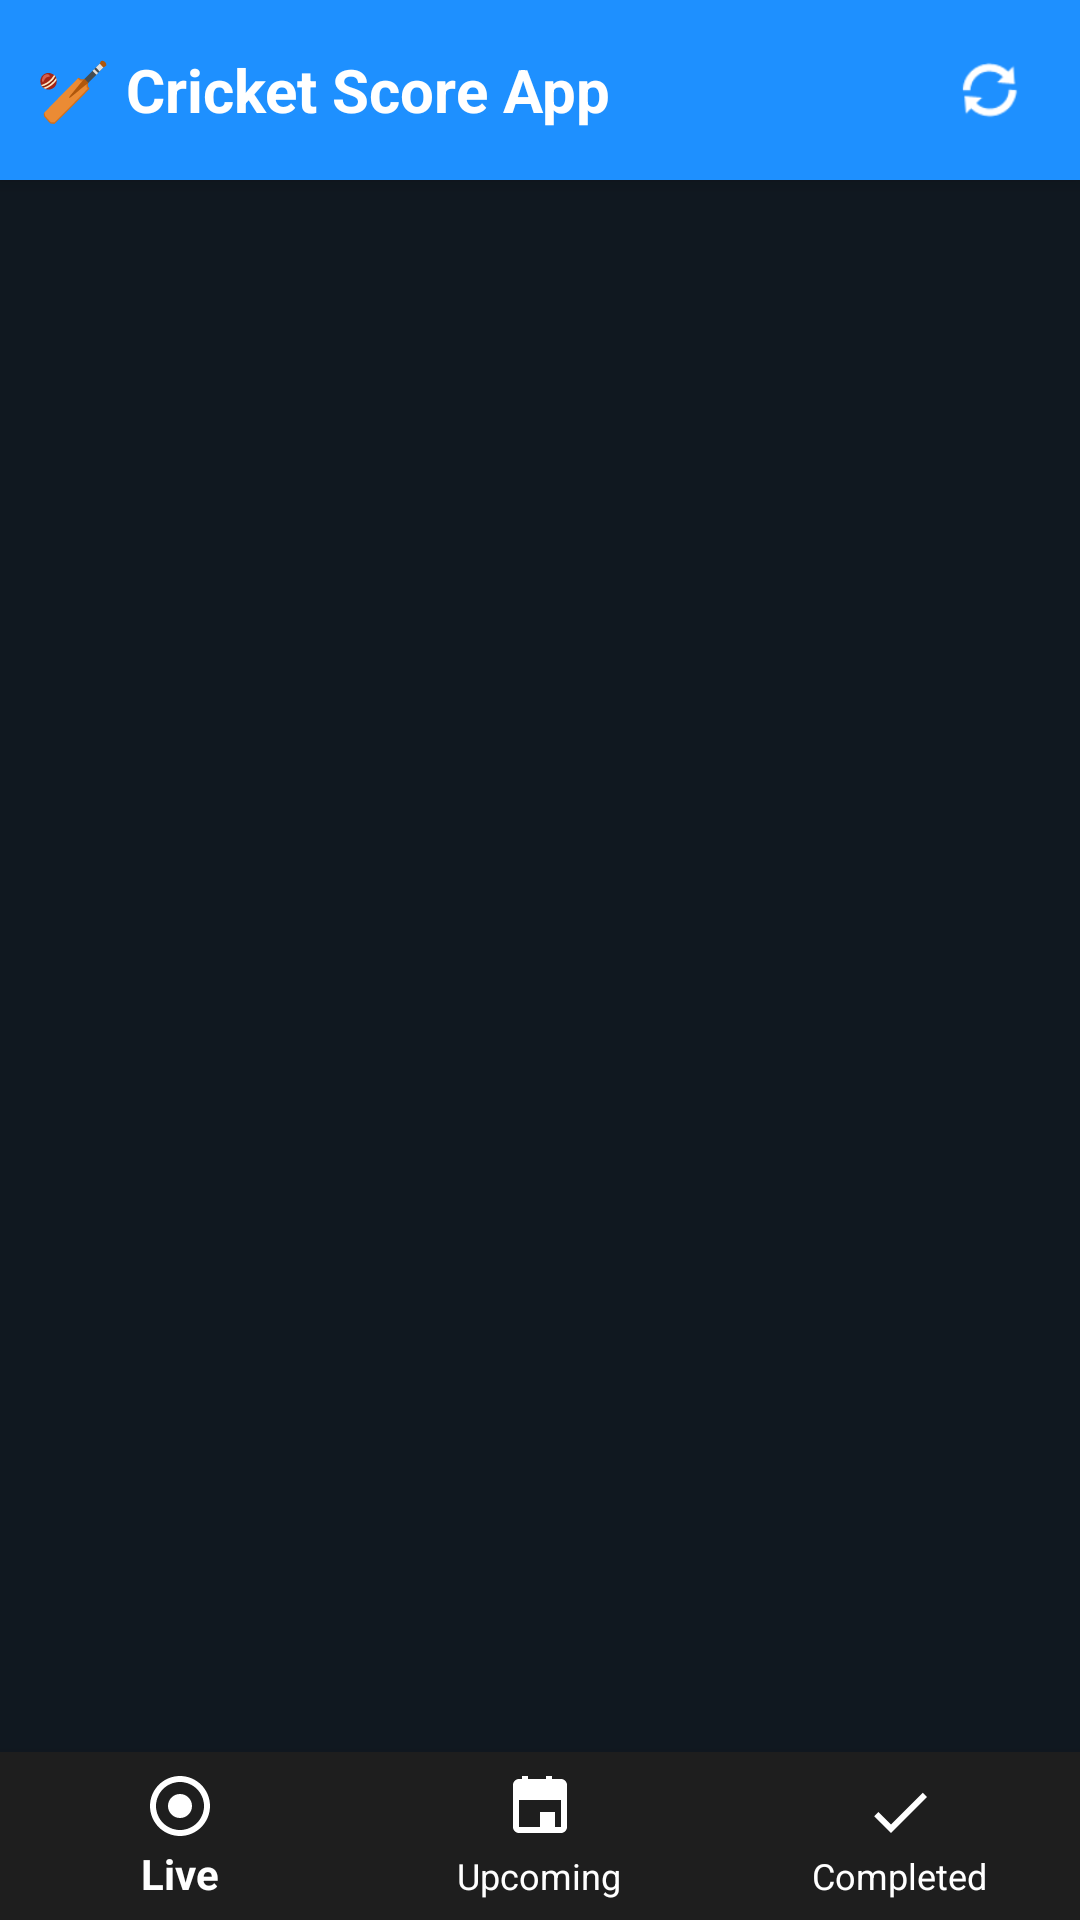

Reconstruct the res/layout file that produces this screen, plus the resources it refers to.
<!-- AndroidManifest.xml: activity theme Theme.SportsScoreApp -->
<!-- res/layout/activity_main.xml -->
<?xml version="1.0" encoding="utf-8"?>
<RelativeLayout xmlns:android="http://schemas.android.com/apk/res/android"
    xmlns:app="http://schemas.android.com/apk/res-auto"
    android:layout_width="match_parent"
    android:layout_height="match_parent"
    android:background="#101820"> 

    
    <LinearLayout
        android:id="@+id/header"
        android:layout_width="match_parent"
        android:layout_height="wrap_content"
        android:orientation="horizontal"
        android:background="#1E90FF"
        android:padding="12dp"
        android:gravity="center_vertical"
        android:elevation="4dp">

        <TextView
            android:id="@+id/appTitle"
            android:layout_width="0dp"
            android:layout_height="wrap_content"
            android:layout_weight="1"
            android:text="🏏 Cricket Score App"
            android:textSize="20sp"
            android:textStyle="bold"
            android:textColor="#FFFFFF" />

        <ImageView
            android:id="@+id/btnRefresh"
            android:layout_width="36dp"
            android:layout_height="36dp"
            android:padding="6dp"
            android:src="@android:drawable/ic_popup_sync"
            android:tint="#FFFFFF"
            android:contentDescription="Refresh" />
    </LinearLayout>

    
    <FrameLayout
        android:id="@+id/fragmentContainer"
        android:layout_width="match_parent"
        android:layout_height="match_parent"
        android:layout_below="@id/header"
        android:layout_above="@id/bottomNav"
        android:paddingBottom="8dp" />

    
    <com.google.android.material.bottomnavigation.BottomNavigationView
        android:id="@+id/bottomNav"
        android:layout_width="match_parent"
        android:layout_height="wrap_content"
        android:layout_alignParentBottom="true"
        android:background="#1E1E1E"
        app:itemIconTint="@color/white"
        app:itemTextColor="@color/white"
        app:menu="@menu/bottom_nav_menu" />

</RelativeLayout>
<!-- resources referenced by this layout -->
<resources>
  <color name="white">#FFFFFFFF</color>
  <style name="Theme.SportsScoreApp" parent="Theme.AppCompat.Light.NoActionBar">
          <item name="colorPrimary">#1E90FF</item>
          <item name="colorPrimaryVariant">#0A74DA</item>
          <item name="colorAccent">#FFD700</item>
          <item name="android:statusBarColor">#101820</item>
          <item name="android:windowBackground">#101820</item>
      </style>
</resources>
